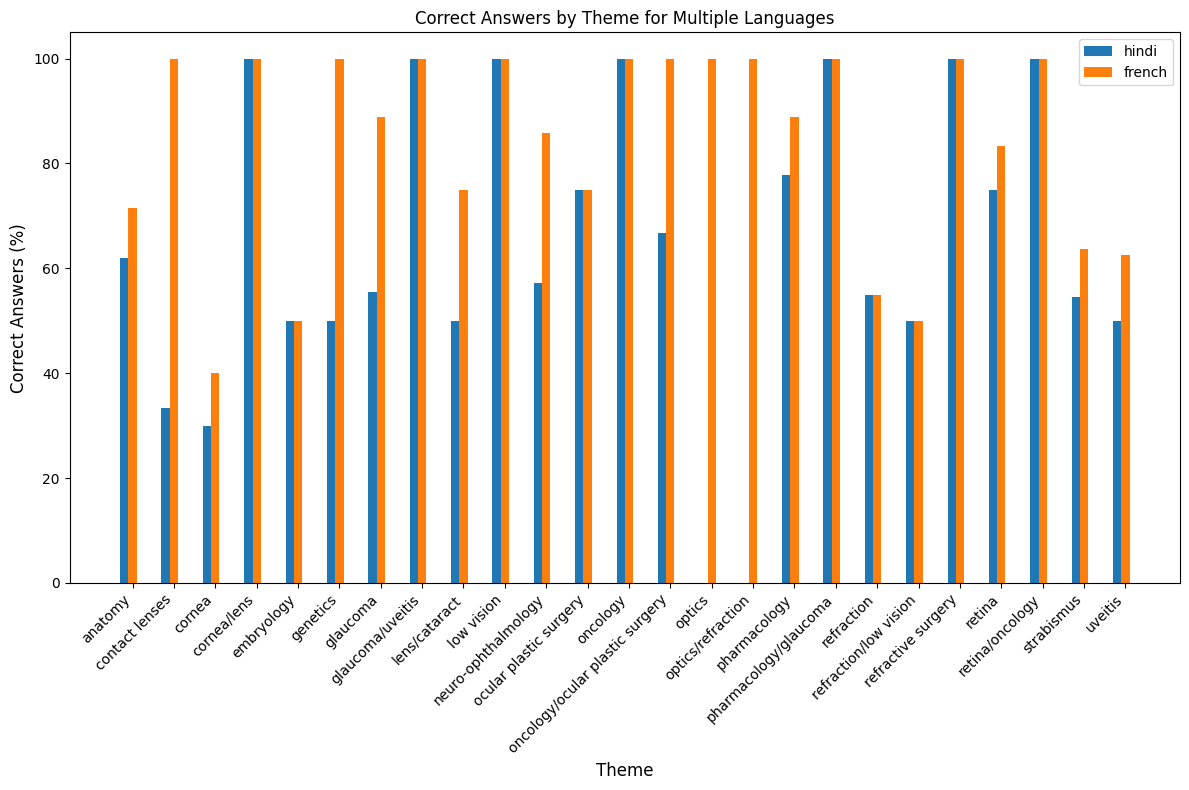

The file beside this chart, header and first rows:
theme, match_hindi, match_french, Total, responses_hindi (%), responses_french (%)
anatomy, 13, 15, 21, 61.9, 71.43
contact lenses, 1, 3, 3, 33.33, 100.0
cornea, 3, 4, 10, 30.0, 40.0
cornea/lens, 1, 1, 1, 100.0, 100.0
embryology, 1, 1, 2, 50.0, 50.0
genetics, 1, 2, 2, 50.0, 100.0
glaucoma, 5, 8, 9, 55.56, 88.89
glaucoma/uveitis, 1, 1, 1, 100.0, 100.0
lens/cataract, 4, 6, 8, 50.0, 75.0
low vision, 1, 1, 1, 100.0, 100.0
neuro-ophthalmology, 4, 6, 7, 57.14, 85.71
ocular plastic surgery, 12, 12, 16, 75.0, 75.0
oncology, 1, 1, 1, 100.0, 100.0
oncology/ocular plastic surgery, 2, 3, 3, 66.67, 100.0
optics, 0, 1, 1, 0.0, 100.0
optics/refraction, 0, 1, 1, 0.0, 100.0
pharmacology, 7, 8, 9, 77.78, 88.89
pharmacology/glaucoma, 1, 1, 1, 100.0, 100.0
refraction, 17, 17, 31, 54.84, 54.84
refraction/low vision, 1, 1, 2, 50.0, 50.0
refractive surgery, 2, 2, 2, 100.0, 100.0
retina, 9, 10, 12, 75.0, 83.33
retina/oncology, 1, 1, 1, 100.0, 100.0
strabismus, 6, 7, 11, 54.55, 63.64
uveitis, 4, 5, 8, 50.0, 62.5
